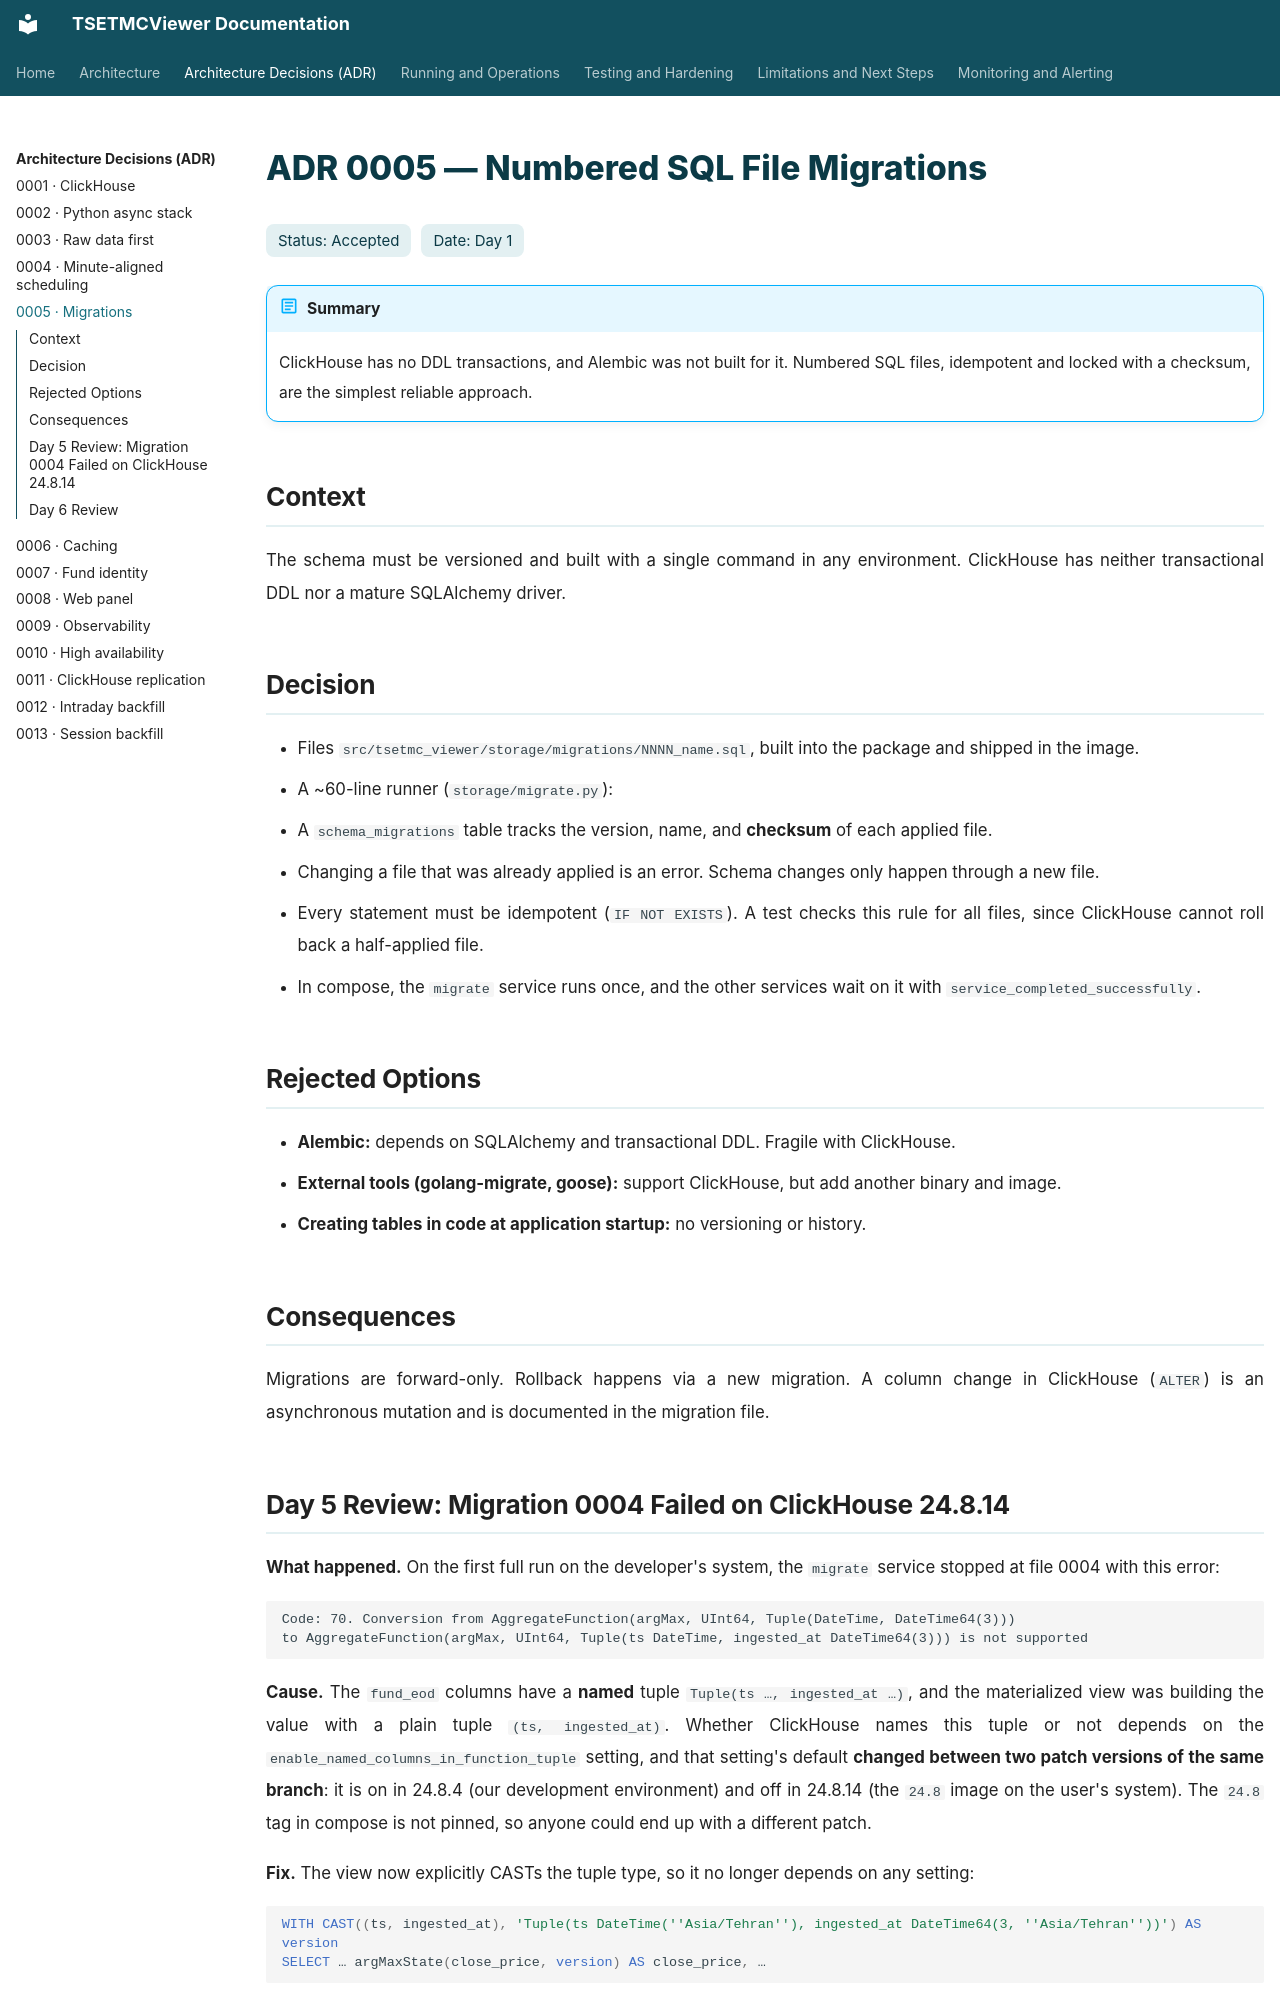

repository: pooyatfn/TSETMCViewer · page: adr/0005-migrations.html · generator: mkdocs

# ADR 0005 — Numbered SQL File Migrations

<div class="adr-meta"><span>Status: Accepted</span><span>Date: Day 1</span></div>

!!! abstract "Summary"
    ClickHouse has no DDL transactions, and Alembic was not built for it. Numbered SQL files, idempotent and locked with a checksum, are the simplest reliable approach.

## Context

The schema must be versioned and built with a single command in any environment. ClickHouse has neither transactional DDL nor a mature SQLAlchemy driver.

## Decision

- Files `src/tsetmc_viewer/storage/migrations/NNNN_name.sql`, built into the package and shipped in the image.
- A ~60-line runner (`storage/migrate.py`):
  - A `schema_migrations` table tracks the version, name, and **checksum** of each applied file.
  - Changing a file that was already applied is an error. Schema changes only happen through a new file.
  - Every statement must be idempotent (`IF NOT EXISTS`). A test checks this rule for all files, since ClickHouse cannot roll back a half-applied file.
- In compose, the `migrate` service runs once, and the other services wait on it with `service_completed_successfully`.

## Rejected Options

- **Alembic:** depends on SQLAlchemy and transactional DDL. Fragile with ClickHouse.
- **External tools (golang-migrate, goose):** support ClickHouse, but add another binary and image.
- **Creating tables in code at application startup:** no versioning or history.

## Consequences

Migrations are forward-only. Rollback happens via a new migration. A column change in ClickHouse (`ALTER`) is an asynchronous mutation and is documented in the migration file.
